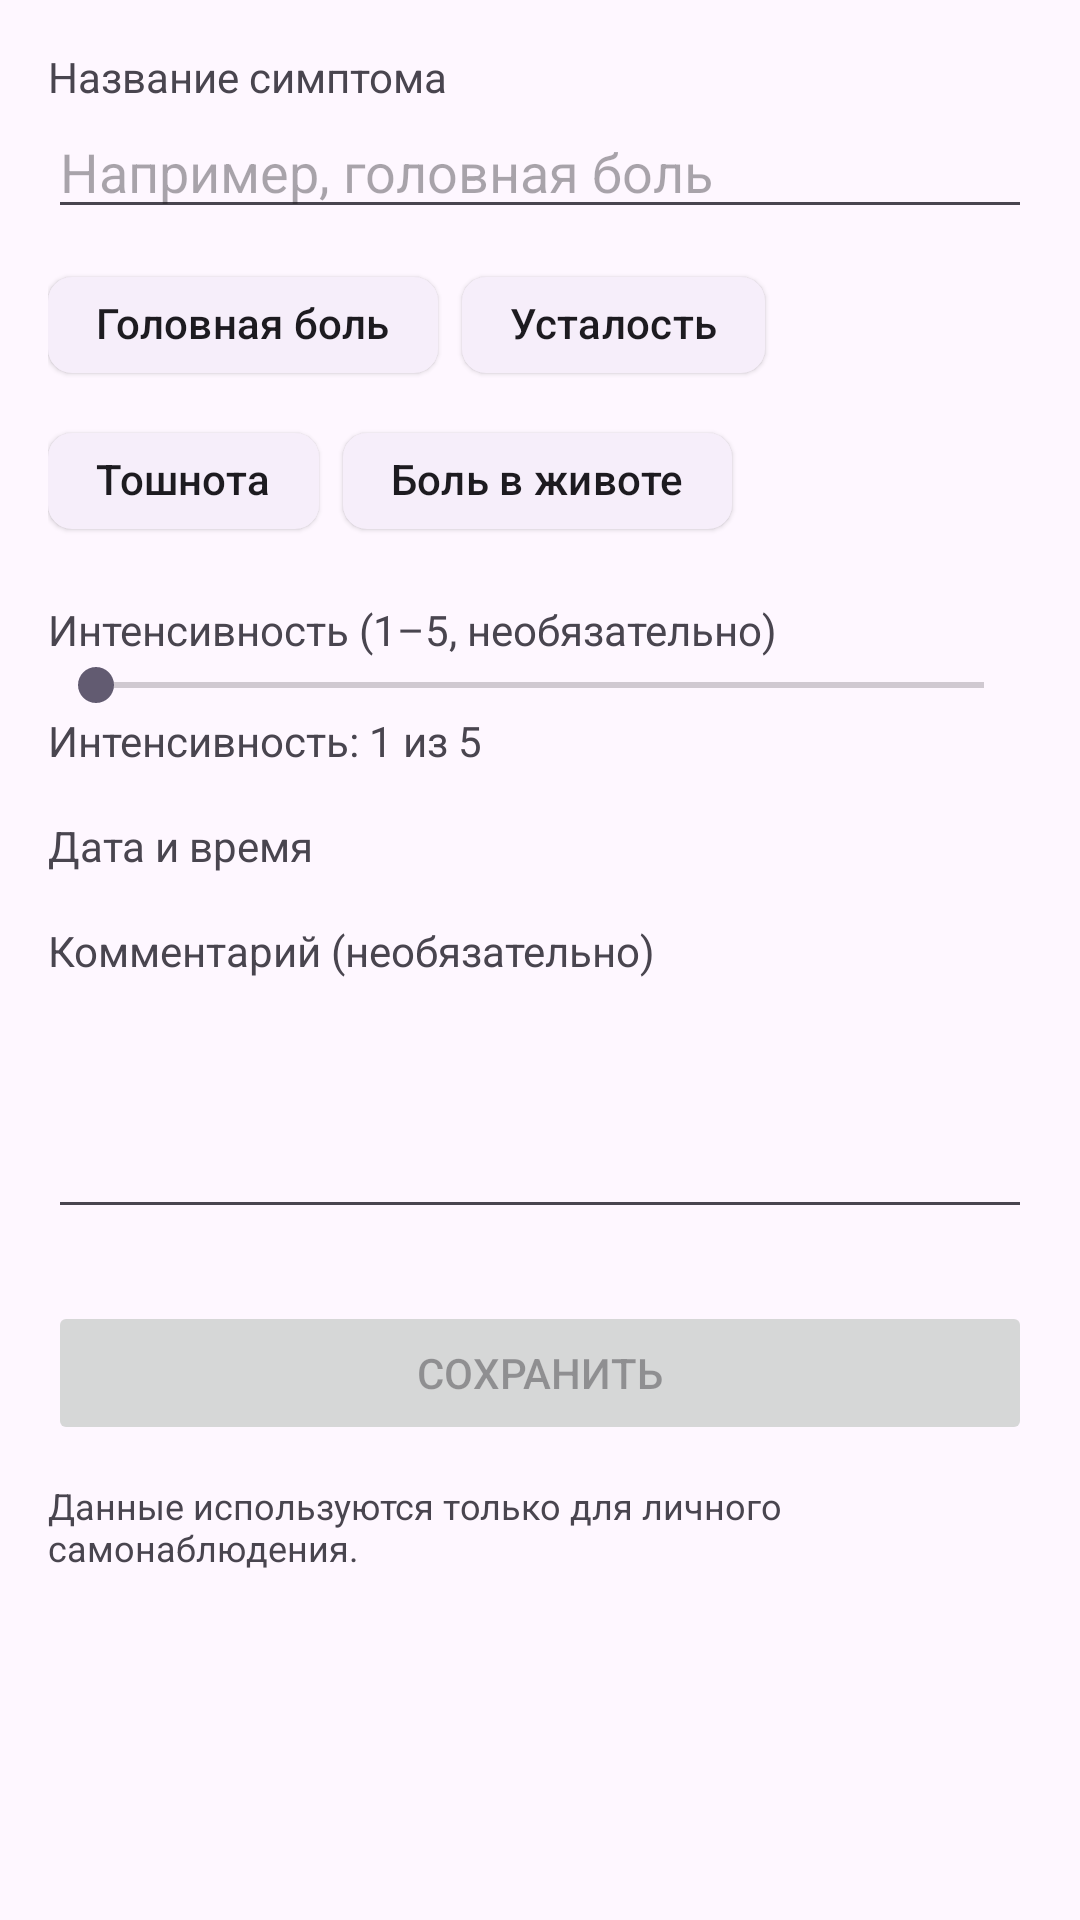

Layout XML and referenced resources for this Android screen:
<!-- AndroidManifest.xml: application theme Theme.CursAlexander -->
<!-- res/layout/fragment_symptom_add.xml -->
<?xml version="1.0" encoding="utf-8"?>
<androidx.core.widget.NestedScrollView xmlns:android="http://schemas.android.com/apk/res/android"
    xmlns:tools="http://schemas.android.com/tools"
    xmlns:app="http://schemas.android.com/apk/res-auto"
    android:layout_width="match_parent"
    android:layout_height="match_parent"
    android:fillViewport="true"
    android:paddingHorizontal="16dp"
    android:paddingTop="16dp"
    android:paddingBottom="24dp"
    tools:context="com.example.curs_alexander.ui.symptoms.SymptomAddFragment">

    <LinearLayout
        android:layout_width="match_parent"
        android:layout_height="wrap_content"
        android:orientation="vertical">

        <TextView
            android:layout_width="wrap_content"
            android:layout_height="wrap_content"
            android:text="Название симптома" />

        <EditText
            android:id="@+id/etSymptomName"
            android:layout_width="match_parent"
            android:layout_height="wrap_content"
            android:inputType="textCapSentences"
            android:hint="Например, головная боль" />

        
        <com.google.android.material.chip.ChipGroup
            android:id="@+id/chipGroupTemplates"
            android:layout_width="match_parent"
            android:layout_height="wrap_content"
            android:layout_marginTop="8dp"
            app:singleSelection="false"
            app:chipSpacingHorizontal="8dp"
            app:chipSpacingVertical="4dp">

            <com.google.android.material.chip.Chip
                android:id="@+id/chipHeadache"
                style="@style/Widget.Material3.Chip.Assist.Elevated"
                android:layout_width="wrap_content"
                android:layout_height="wrap_content"
                android:text="Головная боль" />

            <com.google.android.material.chip.Chip
                android:id="@+id/chipFatigue"
                style="@style/Widget.Material3.Chip.Assist.Elevated"
                android:layout_width="wrap_content"
                android:layout_height="wrap_content"
                android:text="Усталость" />

            <com.google.android.material.chip.Chip
                android:id="@+id/chipNausea"
                style="@style/Widget.Material3.Chip.Assist.Elevated"
                android:layout_width="wrap_content"
                android:layout_height="wrap_content"
                android:text="Тошнота" />

            <com.google.android.material.chip.Chip
                android:id="@+id/chipStomachPain"
                style="@style/Widget.Material3.Chip.Assist.Elevated"
                android:layout_width="wrap_content"
                android:layout_height="wrap_content"
                android:text="Боль в животе" />

        </com.google.android.material.chip.ChipGroup>

        <TextView
            android:layout_width="wrap_content"
            android:layout_height="wrap_content"
            android:layout_marginTop="16dp"
            android:text="Интенсивность (1–5, необязательно)" />

        <SeekBar
            android:id="@+id/seekIntensity"
            android:layout_width="match_parent"
            android:layout_height="wrap_content"
            android:max="4" />

        <TextView
            android:id="@+id/tvIntensityValue"
            android:layout_width="wrap_content"
            android:layout_height="wrap_content"
            android:text="Интенсивность: 1 из 5" />

        <TextView
            android:id="@+id/tvDateTime"
            android:layout_width="wrap_content"
            android:layout_height="wrap_content"
            android:layout_marginTop="16dp"
            android:text="Дата и время" />

        <TextView
            android:layout_width="wrap_content"
            android:layout_height="wrap_content"
            android:layout_marginTop="16dp"
            android:text="Комментарий (необязательно)" />

        <EditText
            android:id="@+id/etComment"
            android:layout_width="match_parent"
            android:layout_height="wrap_content"
            android:inputType="textMultiLine"
            android:minLines="3" />

        <Button
            android:id="@+id/btnSave"
            android:layout_width="match_parent"
            android:layout_height="wrap_content"
            android:layout_marginTop="24dp"
            android:text="Сохранить"
            android:enabled="false" />

        
        <TextView
            android:id="@+id/tvHint"
            android:layout_width="match_parent"
            android:layout_height="wrap_content"
            android:layout_marginTop="12dp"
            android:text="Данные используются только для личного самонаблюдения."
            android:textSize="12sp" />

    </LinearLayout>

</androidx.core.widget.NestedScrollView>
<!-- resources referenced by this layout -->
<resources>
  <style name="Theme.CursAlexander" parent="Theme.Material3.DayNight.NoActionBar" />
</resources>
